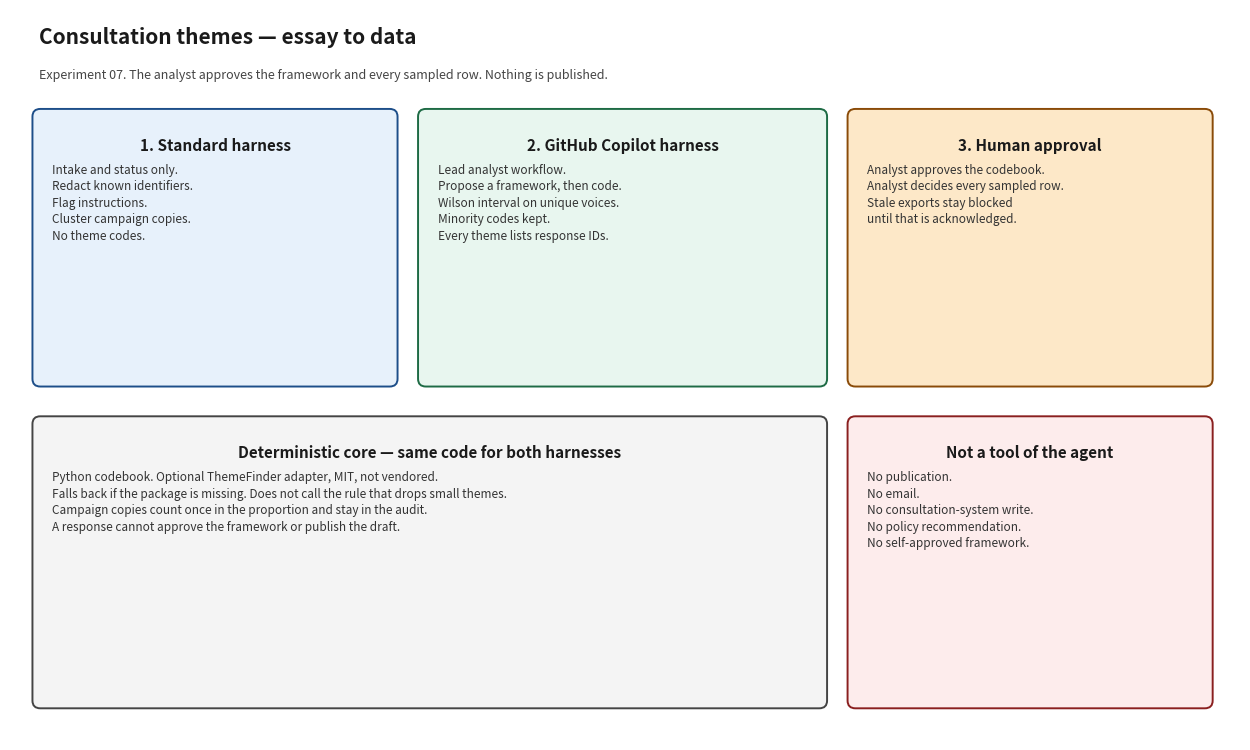

Write the Python code that produced this figure. (Note: this script raises an exception after producing the figure.)
#!/usr/bin/env python3
"""Render docs/architecture_diagram.png. Matplotlib is used only for this script."""

from pathlib import Path

import matplotlib.pyplot as plt
from matplotlib.patches import FancyBboxPatch


def box(ax, x, y, w, h, title, body, face, edge):
    patch = FancyBboxPatch(
        (x, y),
        w,
        h,
        boxstyle="round,pad=0.02,rounding_size=0.08",
        facecolor=face,
        edgecolor=edge,
        linewidth=1.4,
    )
    ax.add_patch(patch)
    ax.text(
        x + w / 2,
        y + h - 0.28,
        title,
        ha="center",
        va="top",
        fontsize=11,
        fontweight="bold",
        color="#1a1a1a",
    )
    ax.text(
        x + 0.18,
        y + h - 0.55,
        body,
        ha="left",
        va="top",
        fontsize=8.5,
        color="#333333",
        linespacing=1.35,
    )


def main() -> None:
    fig, ax = plt.subplots(figsize=(12.6, 7.6))
    ax.set_xlim(0, 12.6)
    ax.set_ylim(0, 7.6)
    ax.axis("off")
    fig.patch.set_facecolor("white")

    ax.text(
        0.3,
        7.25,
        "Consultation themes — essay to data",
        fontsize=15,
        fontweight="bold",
        color="#1a1a1a",
    )
    ax.text(
        0.3,
        6.88,
        "Experiment 07. The analyst approves the framework and every sampled row. Nothing is published.",
        fontsize=9,
        color="#444444",
    )

    box(
        ax,
        0.25,
        3.7,
        3.7,
        2.85,
        "1. Standard harness",
        "Intake and status only.\nRedact known identifiers.\nFlag instructions.\nCluster campaign copies.\nNo theme codes.",
        "#e7f1fb",
        "#1d4e89",
    )
    box(
        ax,
        4.2,
        3.7,
        4.15,
        2.85,
        "2. GitHub Copilot harness",
        "Lead analyst workflow.\nPropose a framework, then code.\nWilson interval on unique voices.\nMinority codes kept.\nEvery theme lists response IDs.",
        "#e8f6ef",
        "#1e6b45",
    )
    box(
        ax,
        8.6,
        3.7,
        3.7,
        2.85,
        "3. Human approval",
        "Analyst approves the codebook.\nAnalyst decides every sampled row.\nStale exports stay blocked\nuntil that is acknowledged.",
        "#fde8c8",
        "#8a4b08",
    )
    box(
        ax,
        0.25,
        0.35,
        8.1,
        3.0,
        "Deterministic core — same code for both harnesses",
        "Python codebook. Optional ThemeFinder adapter, MIT, not vendored.\n"
        "Falls back if the package is missing. Does not call the rule that drops small themes.\n"
        "Campaign copies count once in the proportion and stay in the audit.\n"
        "A response cannot approve the framework or publish the draft.",
        "#f4f4f4",
        "#444444",
    )
    box(
        ax,
        8.6,
        0.35,
        3.7,
        3.0,
        "Not a tool of the agent",
        "No publication.\nNo email.\nNo consultation-system write.\nNo policy recommendation.\nNo self-approved framework.",
        "#fdecec",
        "#8a1f1f",
    )

    fig.tight_layout()
    destination = Path(__file__).resolve().parent / "architecture_diagram.png"
    fig.savefig(destination, dpi=140)
    print(destination)


if __name__ == "__main__":
    main()
